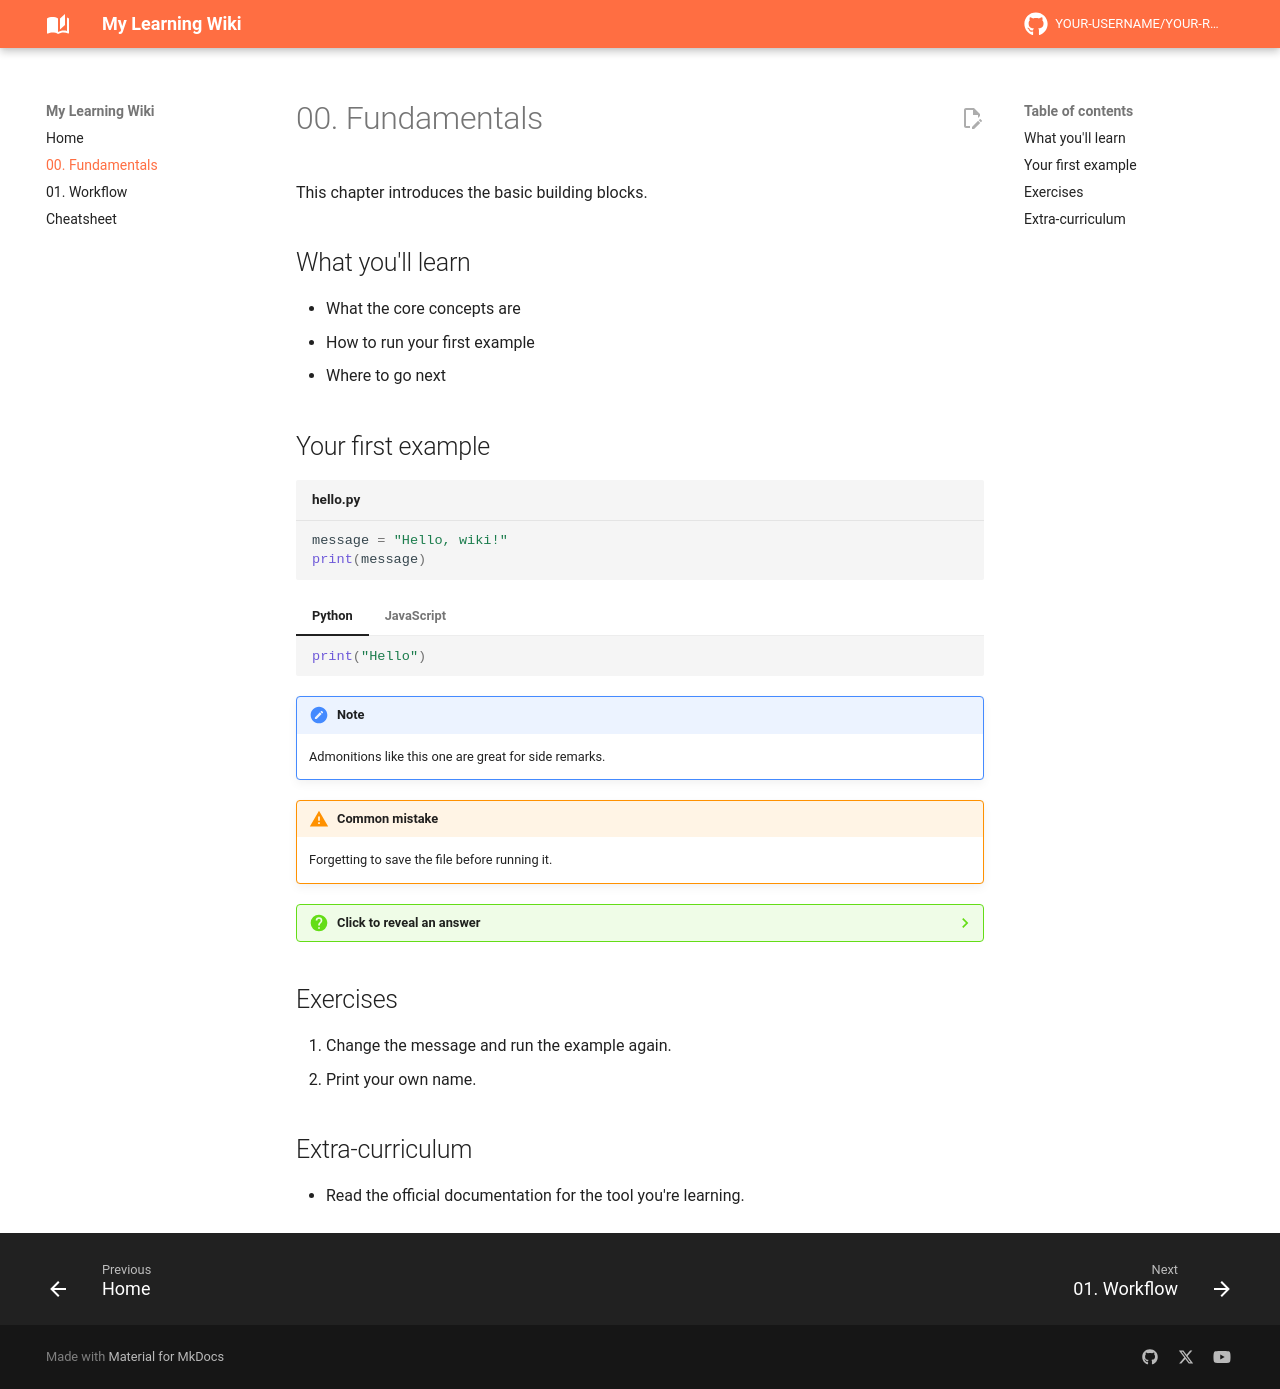

repository: seb814/my-wiki · page: 00-fundamentals/index.html · generator: mkdocs

# 00. Fundamentals

This chapter introduces the basic building blocks.

## What you'll learn

- What the core concepts are
- How to run your first example
- Where to go next

## Your first example

```python title="hello.py"
message = "Hello, wiki!"
print(message)
```

=== "Python"

    ```python
    print("Hello")
    ```

=== "JavaScript"

    ```javascript
    console.log("Hello");
    ```

!!! note
    Admonitions like this one are great for side remarks.

!!! warning "Common mistake"
    Forgetting to save the file before running it.

??? question "Click to reveal an answer"
    Collapsible blocks are handy for solutions to exercises.

## Exercises

1. Change the message and run the example again.
2. Print your own name.

## Extra-curriculum

- Read the official documentation for the tool you're learning.
